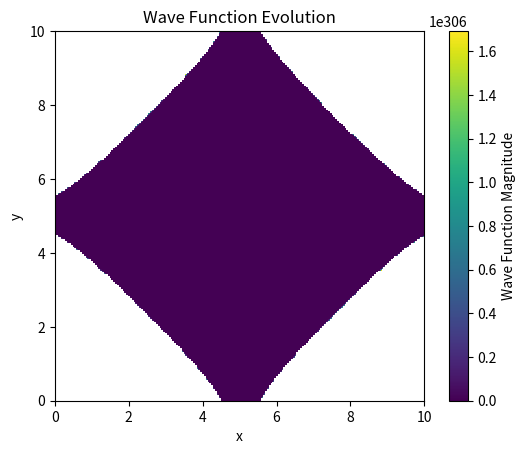

Here is the Python script that generated this plot:
import numpy as np
import matplotlib.pyplot as plt



def main():
    # This is a placeholder for the main function.
    # You can add your code here to execute when the script is run.

    """
    Creates a harmonic potential well centered at a specific point (xc, yc) with a given radius.
    The potential increases quadratically as the distance from the center increases and updates self.V.

    :param X: x-coordinate matrix (e.g., self.Xc)
    :param Y: y-coordinate matrix (e.g., self.Yc)
    :return: Updates self.V with the potential values for the entire grid
    """

    # Define the simulation domain
    Lx, Ly = 10, 10  # Domain dimensions in cm
    Nx, Ny = 200, 200  # Number of grid points

    # Create a mesh grid for X and Y
    x = np.linspace(0, Lx, Nx)
    y = np.linspace(0, Ly, Ny)
    X, Y = np.meshgrid(x, y)

    m_e=9.10938356e-31  # Mass of electron in kg
    hbar=1.0545718e-34  # Reduced Planck's constant in J.s
    omega=1.0e15  # Angular frequency in rad/s
    # Initialize the potential array
    V = np.zeros((Ny, Nx))
    print("V shape:", V.shape)
    # Create a class instance to hold the domain and potential
    class Simulation:
        def __init__(self, Lx, Ly, X, Y, V):
            self.Lx = Lx
            self.Ly = Ly
            self.Xc = X
            self.Yc = Y
            self.V = V
            
            self.psi_r = np.zeros((Ny, Nx) )  # Initialize the wave function
            self.psi_i = np.zeros((Ny, Nx))  # Initialize the wave function

        def coherent_state(self, X, Y):
            """
            Creates a coherent state wave function in the form of a Gaussian wave packet.
            The wave function is centered at (xc, yc) with a given width and phase.

            :param X: x-coordinate matrix (e.g., self.Xc)
            :param Y: y-coordinate matrix (e.g., self.Yc)
            :return: Updates self.psi_r and self.psi_i with the real and imaginary parts of the wave function
            """
            # Parameters for the Gaussian wave packet
            xc, yc = 5, 5
        def V_well(self, X, Y):
            """
            Creates a harmonic potential well centered at a specific point (xc, yc) with a given radius.
            The potential increases quadratically as the distance from the center increases and updates self.V.

            :param X: x-coordinate matrix (e.g., self.Xc)
            :param Y: y-coordinate matrix (e.g., self.Yc)
            :return: Updates self.V with the potential values for the entire grid
            """
            # Center of the harmonic well
            xc, yc = 5, 5 # Centered in the simulation domain

            # Radius of the harmonic well
            radius = min(self.Lx, self.Ly) / 10  # Example: 1/10th of the smallest domain dimension

            # Spring constant for the harmonic potential
            k = 1e3  # Adjust this value as needed for the desired strength of the potential

            # Calculate the squared distance from the center
            r_squared = (X - xc) ** 2 + (Y - yc) ** 2

            # Apply the harmonic potential within the circle
            potential = np.zeros_like(self.V)
            print(r_squared <= radius ** 2)
            potential = 0.5 * k * r_squared #* np.where(r_squared <= radius ** 2, 1, 0)


            # Update self.V with the calculated potential
            self.V = potential

            
            return potential
        

        
    
        def update_wave_function(self, dt, hbar=1.0, m=1.0):
            """
            Update the wave function using the time-dependent Schrödinger equation.
            This uses a finite difference method to approximate the evolution.

                :param dt: Time step for the update
                :param hbar: Reduced Planck's constant (default: 1.0)
                :param m: Mass of the particle (default: 1.0)
                """
                # Compute the Laplacian of the wave function (finite difference approximation)
            dx = self.Lx / (self.Xc.shape[1] - 1)
            dy = self.Ly / (self.Yc.shape[0] - 1)

            laplacian_real = (
                (np.roll(self.psi_r, -1, axis=1) - 2 * self.psi_r + np.roll(self.psi_r, 1, axis=1)) / dx**2 +
                (np.roll(self.psi_r, -1, axis=0) - 2 * self.psi_r + np.roll(self.psi_r, 1, axis=0)) / dy**2
            )
            laplacian_imag = (
                (np.roll(self.psi_i, -1, axis=1) - 2 * self.psi_i + np.roll(self.psi_i, 1, axis=1)) / dx**2 +
                (np.roll(self.psi_i, -1, axis=0) - 2 * self.psi_i + np.roll(self.psi_i, 1, axis=0)) / dy**2
            )

                # Update the real and imaginary parts of the wave function
            self.psi_r += dt * (hbar / (2 * m) * laplacian_imag - self.V * self.psi_i / hbar)
            self.psi_i -= dt * (hbar / (2 * m) * laplacian_real - self.V * self.psi_r / hbar)
            # Placeholder for wave function update logic
            # You can implement your own logic here
            return None
        
        def iterate(self, dt, steps):
            """
            Iterate the wave function update for a given number of steps.

            :param dt: Time step for the update
            :param steps: Number of time steps to iterate
            """
            for _ in range(steps):
                self.update_wave_function(dt)
                # Visualize the wave function
                plt.clf()
                plt.imshow(np.abs(self.psi_r + 1j * self.psi_i), extent=(0, self.Lx, 0, self.Ly), origin='lower', cmap='viridis')
                plt.colorbar(label='Wave Function Magnitude')
                plt.title('Wave Function Evolution')
                plt.xlabel('x')
                plt.ylabel('y')
                plt.pause(0.01)
                
                # You can add logic to visualize or save the wave function here



    # Instantiate the simulation object
    sim = Simulation(Lx, Ly, X, Y, V)
    sim.psi_r = m_e * omega / (np.pi * hbar) * np.exp(-m_e * omega / (2 * hbar) * (X**2 + Y**2))  # Initial wave function
    # Call the V_well function to calculate the potential
    sim.V_well(sim.Xc, sim.Yc)
    sim.iterate(dt=0.01, steps=100)
    pass



if __name__ == "__main__":
    main()  